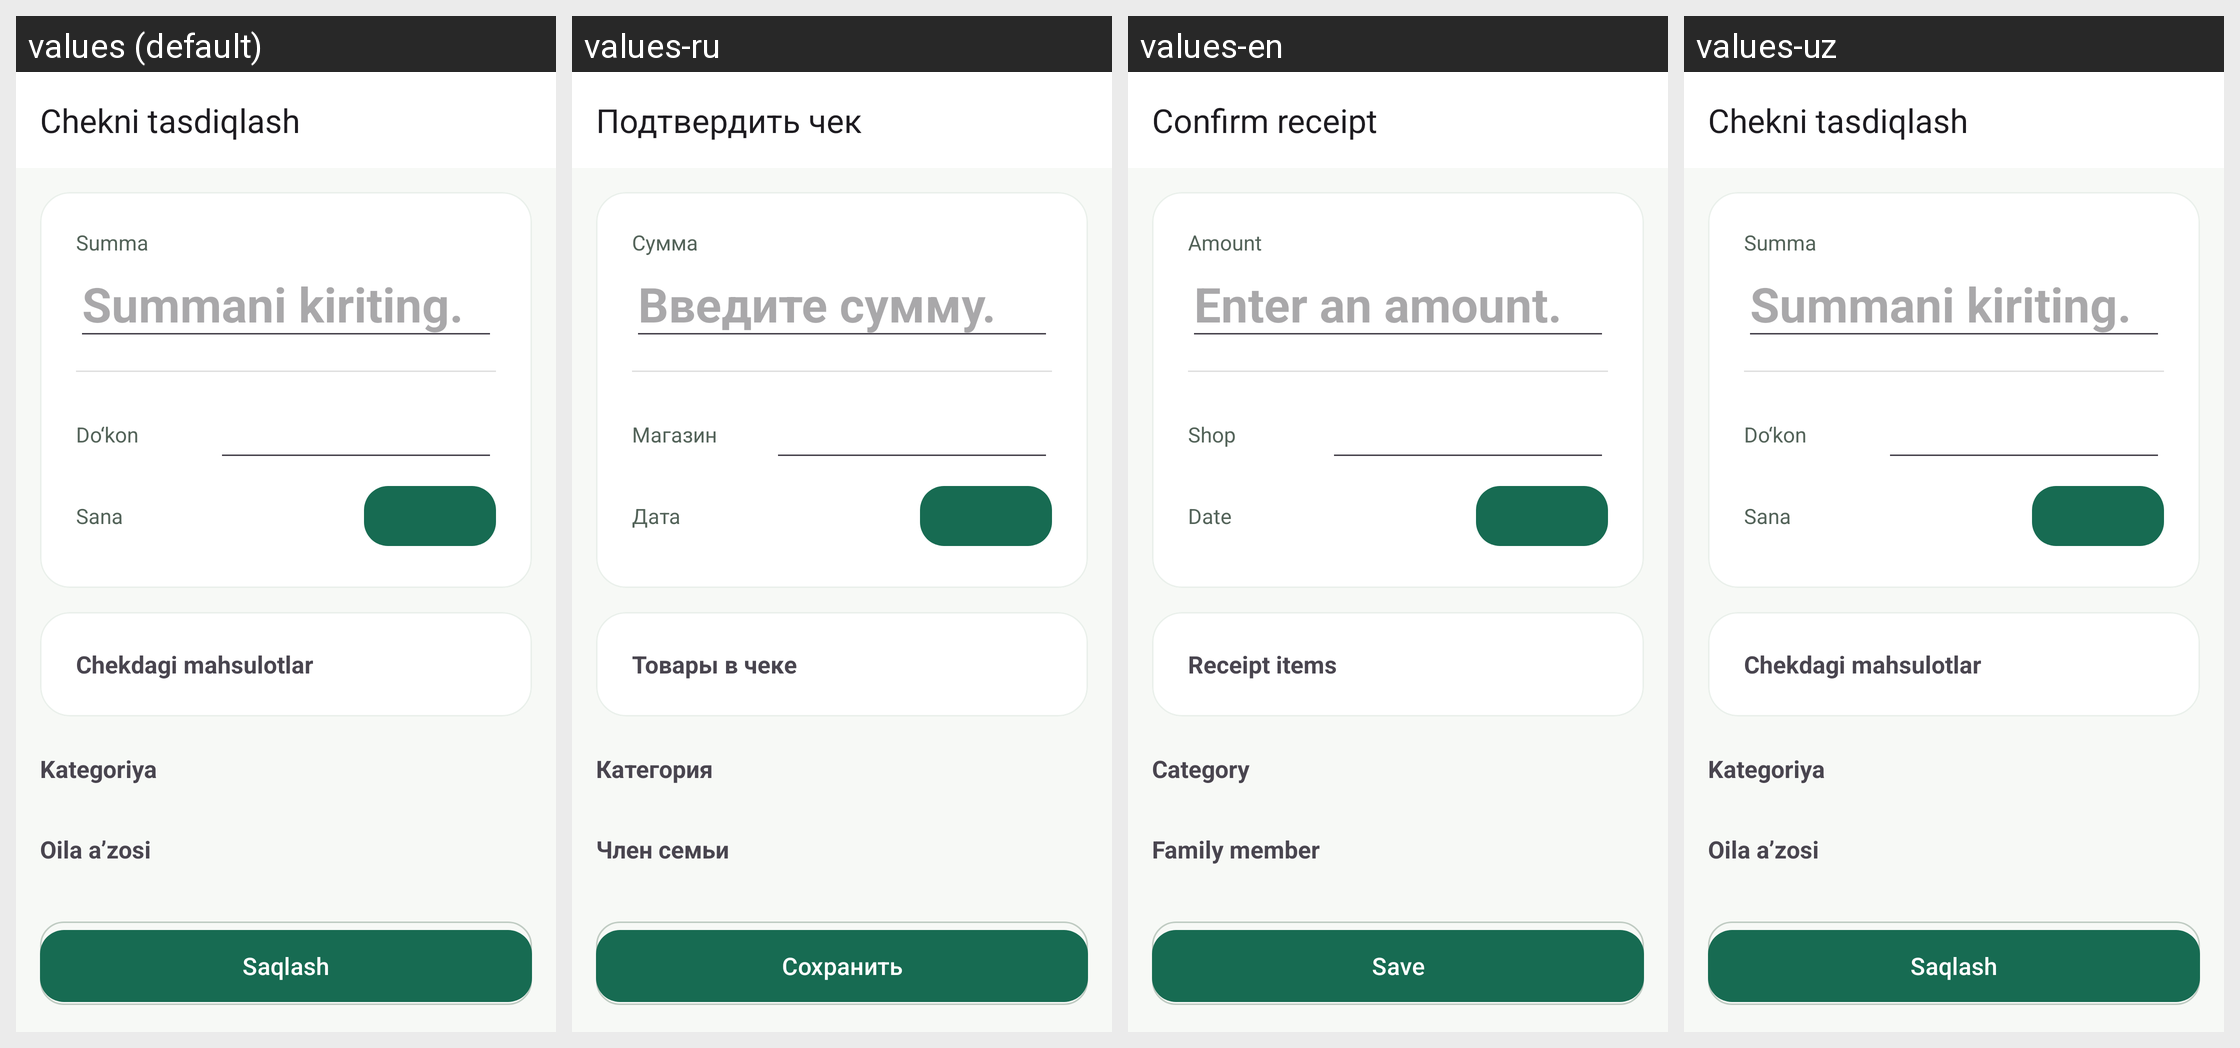

The same Android screen rendered under several of its app's locales, left to right. List the strings drawn on it with the default value and each locale's translation.
Android screen res/layout/activity_receipt_confirm.xml rendered under 4 locales, left to right: values (default), values-ru, values-en, values-uz. Device: Nexus 5 (rendered at 1080×1920; each locale shown at half size, 540×960, under a caption strip naming it); theme Theme.Xarajatlar.
Strings drawn on this screen, with the default value and each locale's value (text and hints the layout hard-codes, and strings that could not be matched under every locale, appear in the picture but are not listed):

ui_chekni_tasdiqlash
  values: Chekni tasdiqlash
  values-ru: Подтвердить чек
  values-en: Confirm receipt
  values-uz: Chekni tasdiqlash  [not translated; the default value is used]

ui_summa
  values: Summa
  values-ru: Сумма
  values-en: Amount
  values-uz: Summa  [not translated; the default value is used]

amount_required
  values: Summani kiriting.
  values-ru: Введите сумму.
  values-en: Enter an amount.
  values-uz: Summani kiriting.  [not translated; the default value is used]

ui_dokon
  values: Do‘kon
  values-ru: Магазин
  values-en: Shop
  values-uz: Do‘kon  [not translated; the default value is used]

ui_sana
  values: Sana
  values-ru: Дата
  values-en: Date
  values-uz: Sana  [not translated; the default value is used]

receipt_items_title
  values: Chekdagi mahsulotlar
  values-ru: Товары в чеке
  values-en: Receipt items
  values-uz: Chekdagi mahsulotlar  [not translated; the default value is used]

ui_kategoriya
  values: Kategoriya
  values-ru: Категория
  values-en: Category
  values-uz: Kategoriya  [not translated; the default value is used]

ui_oila_azosi
  values: Oila a’zosi
  values-ru: Член семьи
  values-en: Family member
  values-uz: Oila a’zosi  [not translated; the default value is used]

note_optional
  values: Izoh (ixtiyoriy)
  values-ru: Заметка (необязательно)
  values-en: Note (optional)
  values-uz: Izoh (ixtiyoriy)  [not translated; the default value is used]

ui_saqlash
  values: Saqlash
  values-ru: Сохранить
  values-en: Save
  values-uz: Saqlash  [not translated; the default value is used]
